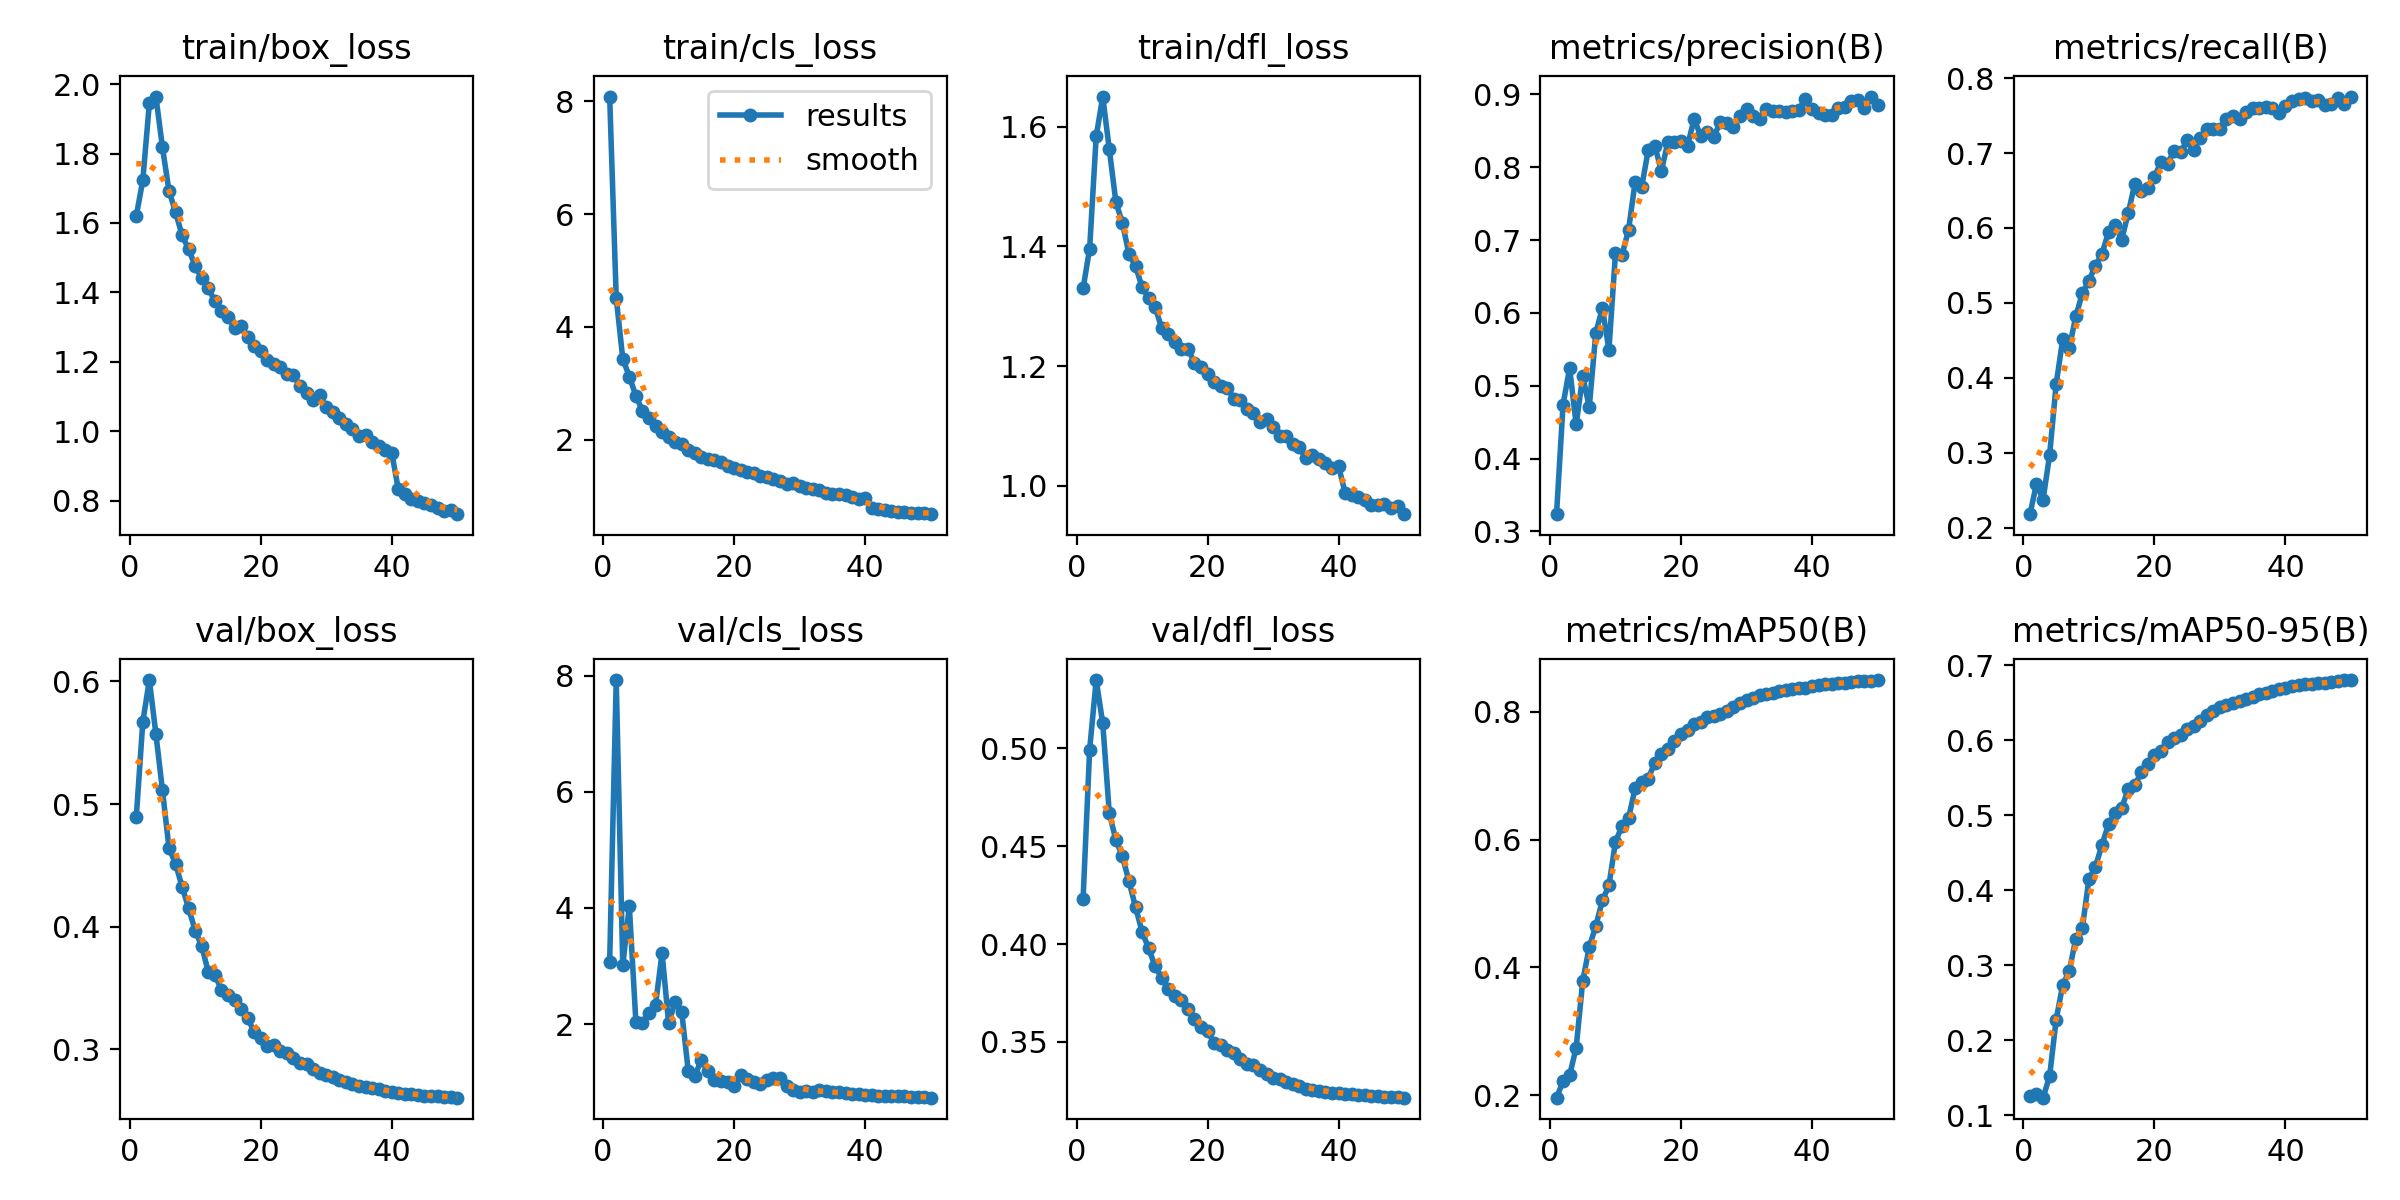

Source data for this figure (header and first rows):
epoch, time, train/box_loss, train/cls_loss, train/dfl_loss, metrics/precision(B), metrics/recall(B), metrics/mAP50(B), metrics/mAP50-95(B), val/box_loss, val/cls_loss, val/dfl_loss, lr/pg0, lr/pg1, lr/pg2
1, 647.4, 1.62, 8.083, 1.33, 0.3236, 0.2181, 0.196, 0.1254, 0.489, 3.076, 0.4233, 0.003331, 0.003331, 0.003331
2, 1155, 1.723, 4.514, 1.396, 0.4742, 0.2584, 0.2217, 0.1283, 0.5668, 7.924, 0.4994, 0.006658, 0.006658, 0.006658
3, 1696, 1.945, 3.435, 1.584, 0.5242, 0.2374, 0.2311, 0.1236, 0.601, 3.013, 0.5349, 0.009959, 0.009959, 0.009959
4, 2208, 1.964, 3.118, 1.651, 0.447, 0.2969, 0.2744, 0.1521, 0.5571, 4.03, 0.5128, 0.009912, 0.009912, 0.009912
5, 2658, 1.818, 2.778, 1.562, 0.5128, 0.3913, 0.3785, 0.2277, 0.5112, 2.04, 0.4669, 0.009844, 0.009844, 0.009844
6, 3108, 1.693, 2.512, 1.475, 0.471, 0.4513, 0.4317, 0.2736, 0.4641, 2.012, 0.4533, 0.009758, 0.009758, 0.009758
7, 3557, 1.631, 2.385, 1.439, 0.5729, 0.4398, 0.4649, 0.2927, 0.4514, 2.198, 0.4449, 0.009652, 0.009652, 0.009652
8, 4005, 1.565, 2.239, 1.387, 0.6065, 0.482, 0.5047, 0.3351, 0.4325, 2.33, 0.432, 0.009529, 0.009529, 0.009529
9, 4453, 1.524, 2.137, 1.367, 0.5492, 0.5128, 0.5281, 0.3497, 0.4151, 3.225, 0.419, 0.009388, 0.009388, 0.009388
10, 4901, 1.476, 2.054, 1.332, 0.6823, 0.5297, 0.5966, 0.4148, 0.3968, 2.01, 0.4064, 0.009229, 0.009229, 0.009229
11, 5349, 1.441, 1.966, 1.313, 0.6798, 0.5496, 0.6211, 0.4314, 0.3843, 2.388, 0.3979, 0.009055, 0.009055, 0.009055
12, 5797, 1.412, 1.922, 1.299, 0.7142, 0.5657, 0.6339, 0.461, 0.363, 2.204, 0.3887, 0.008864, 0.008864, 0.008864
13, 6244, 1.375, 1.821, 1.263, 0.78, 0.5946, 0.6801, 0.4881, 0.3609, 1.189, 0.3827, 0.008658, 0.008658, 0.008658
14, 6692, 1.345, 1.763, 1.254, 0.773, 0.6043, 0.6908, 0.5037, 0.3486, 1.106, 0.3772, 0.008439, 0.008439, 0.008439
15, 7139, 1.328, 1.688, 1.24, 0.8236, 0.584, 0.6953, 0.5099, 0.344, 1.388, 0.3734, 0.008205, 0.008205, 0.008205
16, 7586, 1.298, 1.662, 1.229, 0.8298, 0.6198, 0.7204, 0.5348, 0.3401, 1.184, 0.3713, 0.00796, 0.00796, 0.00796
17, 8033, 1.304, 1.642, 1.229, 0.7949, 0.6589, 0.7333, 0.5404, 0.3331, 1.037, 0.367, 0.007702, 0.007702, 0.007702
18, 8482, 1.272, 1.606, 1.206, 0.8346, 0.6488, 0.7422, 0.5572, 0.3253, 1.023, 0.3617, 0.007435, 0.007435, 0.007435
19, 8929, 1.245, 1.527, 1.198, 0.8347, 0.6527, 0.7538, 0.5685, 0.3146, 0.9955, 0.3577, 0.007158, 0.007158, 0.007158
20, 9376, 1.231, 1.497, 1.187, 0.8355, 0.6683, 0.7645, 0.58, 0.3096, 0.931, 0.3554, 0.006872, 0.006872, 0.006872
21, 9824, 1.204, 1.464, 1.174, 0.8298, 0.688, 0.771, 0.5863, 0.3025, 1.116, 0.3496, 0.00658, 0.00658, 0.00658
22, 10274, 1.192, 1.421, 1.167, 0.8661, 0.6853, 0.7812, 0.5979, 0.3033, 1.058, 0.3486, 0.006281, 0.006281, 0.006281
23, 10727, 1.186, 1.413, 1.164, 0.8435, 0.7032, 0.7841, 0.6029, 0.2988, 1.006, 0.3461, 0.005978, 0.005978, 0.005978
24, 11173, 1.165, 1.353, 1.145, 0.8491, 0.701, 0.7918, 0.6065, 0.2968, 0.9665, 0.3442, 0.00567, 0.00567, 0.00567
25, 11620, 1.162, 1.344, 1.143, 0.8422, 0.7169, 0.794, 0.6145, 0.2933, 1.045, 0.3412, 0.005361, 0.005361, 0.005361
26, 12070, 1.13, 1.304, 1.128, 0.8615, 0.7043, 0.796, 0.6194, 0.2892, 1.07, 0.3389, 0.00505, 0.00505, 0.00505
27, 12518, 1.111, 1.27, 1.121, 0.8605, 0.7204, 0.8013, 0.6259, 0.2878, 1.069, 0.338, 0.004739, 0.004739, 0.004739
28, 12968, 1.091, 1.216, 1.107, 0.8558, 0.7317, 0.8082, 0.6335, 0.2839, 0.926, 0.3357, 0.00443, 0.00443, 0.00443
29, 13416, 1.104, 1.224, 1.111, 0.8711, 0.7323, 0.8133, 0.6394, 0.2807, 0.8667, 0.3335, 0.004122, 0.004122, 0.004122
30, 13864, 1.069, 1.183, 1.098, 0.88, 0.7327, 0.8183, 0.6448, 0.2788, 0.8383, 0.3317, 0.003819, 0.003819, 0.003819
31, 14312, 1.057, 1.151, 1.083, 0.8701, 0.7452, 0.8217, 0.6467, 0.2775, 0.8394, 0.3309, 0.00352, 0.00352, 0.00352
32, 14761, 1.039, 1.128, 1.083, 0.8665, 0.7494, 0.8258, 0.6498, 0.2753, 0.8382, 0.3296, 0.003228, 0.003228, 0.003228
33, 15208, 1.021, 1.103, 1.07, 0.8804, 0.7451, 0.8276, 0.6525, 0.2732, 0.8579, 0.3284, 0.002942, 0.002942, 0.002942
34, 15654, 1.006, 1.057, 1.064, 0.8768, 0.7548, 0.8295, 0.6545, 0.2719, 0.8459, 0.3273, 0.002665, 0.002665, 0.002665
35, 16101, 0.9862, 1.029, 1.046, 0.8769, 0.7606, 0.8317, 0.6577, 0.2706, 0.8253, 0.3262, 0.002398, 0.002398, 0.002398
36, 16548, 0.9896, 1.035, 1.052, 0.8762, 0.7601, 0.8347, 0.6614, 0.2693, 0.8218, 0.3255, 0.00214, 0.00214, 0.00214
37, 16997, 0.9704, 1.011, 1.045, 0.8766, 0.7616, 0.8355, 0.6626, 0.2683, 0.8128, 0.3249, 0.001895, 0.001895, 0.001895
38, 17446, 0.9561, 0.9783, 1.037, 0.8793, 0.7604, 0.8365, 0.6657, 0.2675, 0.798, 0.3246, 0.001661, 0.001661, 0.001661
39, 17894, 0.9447, 0.9543, 1.03, 0.8938, 0.7538, 0.8378, 0.6681, 0.2663, 0.7945, 0.3241, 0.001442, 0.001442, 0.001442
40, 18342, 0.938, 0.9618, 1.032, 0.8802, 0.7623, 0.84, 0.6702, 0.2657, 0.7788, 0.3238, 0.001236, 0.001236, 0.001236
41, 18760, 0.8332, 0.7896, 0.988, 0.8741, 0.77, 0.842, 0.6718, 0.2649, 0.7759, 0.3236, 0.001045, 0.001045, 0.001045
42, 19176, 0.8198, 0.7652, 0.985, 0.8717, 0.7718, 0.8428, 0.6742, 0.2641, 0.7658, 0.3234, 0.0008706, 0.0008706, 0.0008706
43, 19594, 0.8051, 0.7449, 0.9806, 0.8718, 0.7728, 0.8436, 0.6745, 0.2635, 0.7632, 0.3231, 0.0007123, 0.0007123, 0.0007123
44, 20010, 0.7997, 0.7401, 0.9765, 0.882, 0.7691, 0.8449, 0.675, 0.263, 0.7611, 0.3228, 0.0005711, 0.0005711, 0.0005711
45, 20546, 0.7941, 0.7129, 0.9683, 0.8832, 0.7701, 0.8455, 0.676, 0.2622, 0.7545, 0.3224, 0.0004476, 0.0004476, 0.0004476
46, 20997, 0.7864, 0.7203, 0.9678, 0.891, 0.7644, 0.8463, 0.677, 0.2622, 0.7537, 0.3223, 0.0003423, 0.0003423, 0.0003423
47, 21415, 0.7788, 0.707, 0.9695, 0.8927, 0.765, 0.8476, 0.6775, 0.2618, 0.7521, 0.3221, 0.0002555, 0.0002555, 0.0002555
48, 21833, 0.7696, 0.6938, 0.9621, 0.8821, 0.7729, 0.8481, 0.6787, 0.2614, 0.7458, 0.3219, 0.0001877, 0.0001877, 0.0001877
49, 22251, 0.7739, 0.694, 0.9661, 0.8972, 0.7648, 0.8486, 0.6803, 0.2611, 0.7438, 0.3217, 0.000139, 0.000139, 0.000139
50, 22669, 0.7611, 0.6786, 0.9523, 0.8849, 0.7753, 0.8496, 0.6799, 0.2607, 0.7321, 0.3216, 0.0001098, 0.0001098, 0.0001098
